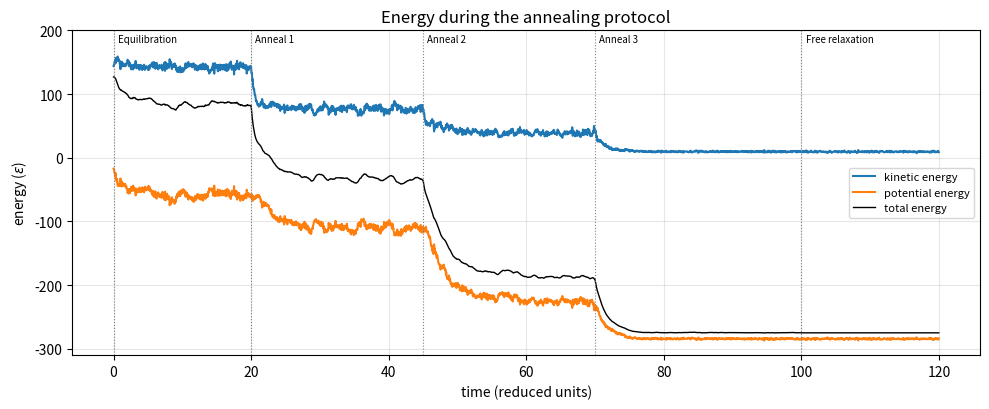

The script that saved this image: (Note: this script raises an exception after producing the figure.)
"""Experiment 8: 3D molecular dynamics, Lennard-Jones particles, inelastic contacts, simulated annealing.
Reduced units: epsilon = sigma = m = k_B = 1."""
import json, time
import numpy as np
import matplotlib
matplotlib.use("Agg")
import matplotlib.pyplot as plt

rng = np.random.default_rng(8)
N, Lbox, dt = 64, 7.0, 0.004
rc = 2.5                                     # LJ cut-off (potential shifted to zero at rc)
Vshift = 4 * (rc**-12 - rc**-6)
e_p, e_w = 0.95, 0.95                        # restitution coefficients: particle-particle, particle-wall
r_hc = 0.9                                   # contact distance for inelastic particle collisions
tau = 0.5                                    # Berendsen thermostat time constant
T_init = 1.5

# initial condition: 4x4x4 simple cubic lattice, Maxwell velocities at T_init, zero total momentum
a0 = Lbox / 4
pos = np.array([[i, j, k] for i in range(4) for j in range(4) for k in range(4)]) * a0 + a0 / 2
vel = rng.normal(0, np.sqrt(T_init), (N, 3)); vel -= vel.mean(axis=0)
vel *= np.sqrt(3 * N * T_init / (vel**2).sum())
pos0 = pos.copy()

def forces(pos):
    """LJ forces and potential energy (shifted, cut at rc)."""
    d = pos[:, None, :] - pos[None, :, :]
    r2 = (d**2).sum(-1); np.fill_diagonal(r2, np.inf)
    mask = r2 < rc * rc
    inv2 = np.where(mask, 1.0 / r2, 0.0); inv6 = inv2**3
    ff = 24 * (2 * inv6**2 - inv6) * inv2            # F_vec = ff * d
    pe = 0.5 * np.sum(np.where(mask, 4 * (inv6**2 - inv6) - Vshift, 0.0))   # each pair once
    return (ff[:, :, None] * d).sum(1), pe

def walls():
    """Reflecting walls at 0 and Lbox with restitution e_w."""
    for k in range(3):
        lo = pos[:, k] < 0;    pos[lo, k] *= -1;               vel[lo, k] *= -e_w
        hi = pos[:, k] > Lbox; pos[hi, k] = 2 * Lbox - pos[hi, k]; vel[hi, k] *= -e_w

def contacts():
    """Inelastic collision when two particles come closer than r_hc while approaching."""
    d = pos[:, None, :] - pos[None, :, :]
    r2 = (d**2).sum(-1)
    for i, j in np.argwhere(np.triu(r2 < r_hc**2, 1)):
        n = d[i, j] / np.sqrt(r2[i, j]); vn = np.dot(vel[i] - vel[j], n)
        if vn < 0:
            vel[i] -= 0.5 * (1 + e_p) * vn * n; vel[j] += 0.5 * (1 + e_p) * vn * n

# annealing protocol: (name, target temperature (None = thermostat off), duration)
stages = [("Equilibration", 1.5, 20), ("Annealing step 1", 0.8, 25), ("Annealing step 2", 0.4, 25),
          ("Annealing step 3", 0.1, 30), ("Free relaxation", None, 20)]
F, pe = forces(pos)
t = 0.0; rec = {"t": [], "ke": [], "pe": []}; marks = []; stage_stats = []; snaps = {"initial": pos0.copy()}
for name, Tt, dur in stages:
    n = int(round(dur / dt)); marks.append((t, name, Tt)); kes, pes = [], []
    for s in range(n):
        vel += 0.5 * dt * F                       # velocity Verlet: half kick
        pos += dt * vel                           # drift
        walls(); contacts()
        F, pe = forces(pos)
        vel += 0.5 * dt * F                       # half kick
        ke = 0.5 * (vel**2).sum()
        if Tt is not None:                        # Berendsen velocity rescaling
            lam = np.sqrt(1 + (dt / tau) * (Tt / (2 * ke / (3 * N)) - 1)); vel *= lam; ke *= lam**2
        t += dt
        if s % 10 == 0:
            rec["t"].append(t); rec["ke"].append(ke); rec["pe"].append(pe)
        if s >= 0.8 * n and s % 10 == 0: kes.append(ke); pes.append(pe)
    d = np.linalg.norm(pos[:, None] - pos[None], axis=-1); np.fill_diagonal(d, 9)
    stage_stats.append(dict(name=name, T_target=Tt, duration=dur, KE=float(np.mean(kes)), PE=float(np.mean(pes)),
                            E=float(np.mean(kes) + np.mean(pes)), T=float(2 * np.mean(kes) / (3 * N)),
                            PE_per_N=float(np.mean(pes) / N), coord=float((d < 1.5).sum() / N)))
    snaps[name] = pos.copy()

for k in rec: rec[k] = np.array(rec[k])
tt, ke, pe_, E = rec["t"], rec["ke"], rec["pe"], rec["ke"] + rec["pe"]
fig, ax = plt.subplots(figsize=(10, 4.2))
ax.plot(tt, ke, label="kinetic energy"); ax.plot(tt, pe_, label="potential energy"); ax.plot(tt, E, "k", lw=1, label="total energy")
for (t0, name, Tt) in marks:
    ax.axvline(t0, color="gray", ls=":", lw=.8)
    ax.text(t0 + .6, 195, name.replace("Annealing step", "Anneal"), rotation=0, fontsize=7, va="top")
ax.set_ylim(-310, 200); ax.set_xlabel("time (reduced units)"); ax.set_ylabel(r"energy ($\epsilon$)"); ax.set_title("Energy during the annealing protocol")
ax.legend(fontsize=8, loc="center right"); ax.grid(alpha=.3)
fig.tight_layout(); fig.savefig("figs/e8_energy.png", dpi=140); plt.close(fig)

fig = plt.figure(figsize=(11, 3.8))
for k, key in enumerate(("initial", "Equilibration", "Annealing step 3", "Free relaxation")):
    a = fig.add_subplot(1, 4, k + 1, projection="3d")
    p = snaps[key]; a.scatter(p[:, 0], p[:, 1], p[:, 2], s=35, c=p[:, 2], cmap="viridis", edgecolor="k", lw=.3)
    a.set_xlim(0, Lbox); a.set_ylim(0, Lbox); a.set_zlim(0, Lbox)
    a.set_title({"initial": "initial lattice (t=0)", "Equilibration": "end of equilibration", "Annealing step 3": "end of anneal step 3",
                 "Free relaxation": "final state"}[key], fontsize=8)
    a.set_xlabel("x", fontsize=7); a.set_ylabel("y", fontsize=7); a.set_zlabel("z", fontsize=7); a.tick_params(labelsize=6)
fig.tight_layout(); fig.savefig("figs/e8_snaps.png", dpi=140); plt.close(fig)

res = dict(N=N, L=Lbox, dt=dt, rc=rc, e_p=e_p, e_w=e_w, r_hc=r_hc, tau=tau, T_init=T_init, stages=stage_stats,
           steps=int(sum(round(s[2] / dt) for s in stages)))
json.dump(res, open("res/e8.json", "w"), indent=1)
for s in stage_stats: print(s)
